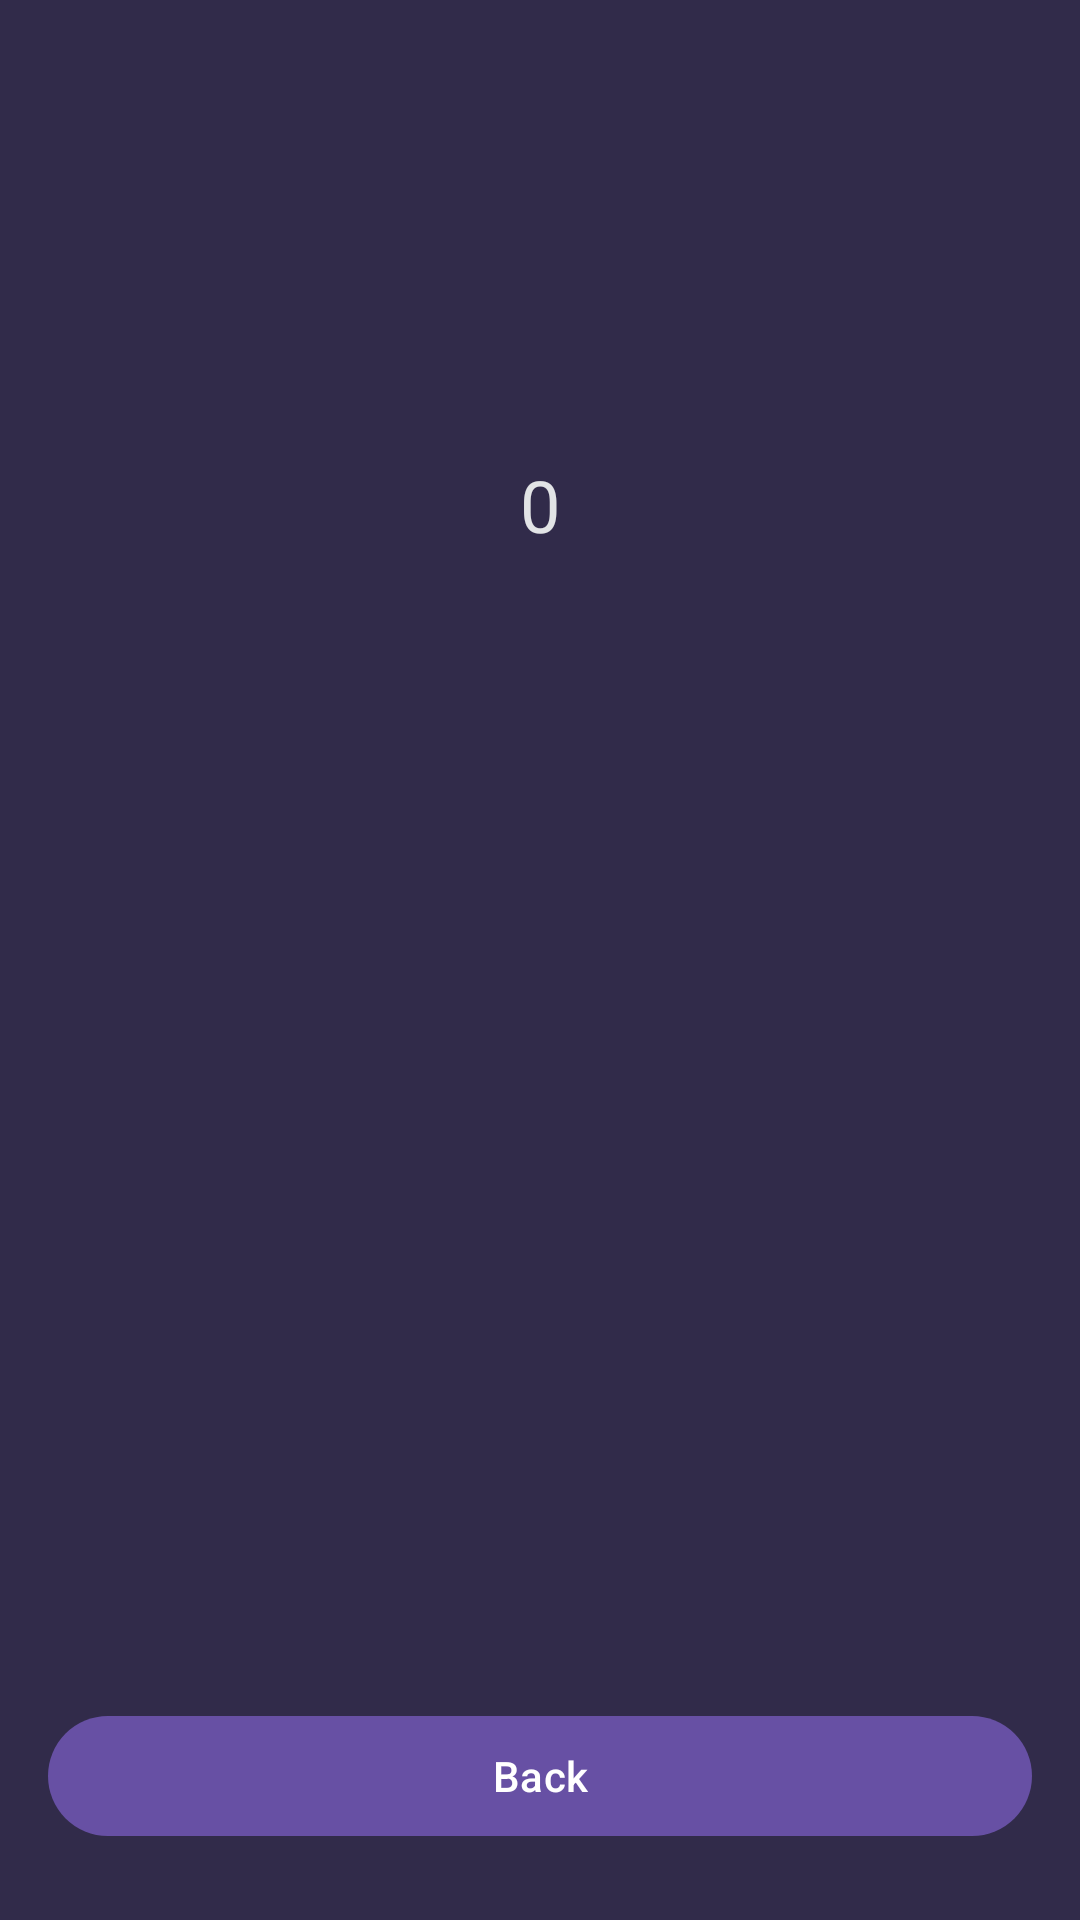

Reconstruct the res/layout file that produces this screen, plus the resources it refers to.
<!-- AndroidManifest.xml: application theme Theme.RXJavaDemo -->
<!-- res/layout/activity_second.xml -->
<?xml version="1.0" encoding="utf-8"?>
<androidx.constraintlayout.widget.ConstraintLayout xmlns:android="http://schemas.android.com/apk/res/android"
    xmlns:app="http://schemas.android.com/apk/res-auto"
    xmlns:tools="http://schemas.android.com/tools"
    android:layout_width="match_parent"
    android:layout_height="match_parent"
    android:background="#312B4A"
    tools:context=".SecondActivity">

    <TextView
        android:id="@+id/text_view_counter"
        android:layout_width="wrap_content"
        android:layout_height="wrap_content"
        android:text="0"
        android:textColor="#E2E4E6"
        android:textSize="24sp"
        app:layout_constraintBottom_toBottomOf="parent"
        app:layout_constraintEnd_toEndOf="parent"
        app:layout_constraintStart_toStartOf="parent"
        app:layout_constraintTop_toTopOf="parent"
        app:layout_constraintVertical_bias="0.25" />

    <com.google.android.material.button.MaterialButton
        android:id="@+id/button_back"
        android:layout_width="match_parent"
        android:layout_height="wrap_content"
        android:layout_marginHorizontal="16dp"
        android:layout_marginBottom="24dp"
        android:text="Back"
        app:layout_constraintBottom_toBottomOf="parent" />

</androidx.constraintlayout.widget.ConstraintLayout>
<!-- resources referenced by this layout -->
<resources>
  <style name="Theme.RXJavaDemo" parent="Base.Theme.RXJavaDemo" />
  <style name="Base.Theme.RXJavaDemo" parent="Theme.Material3.Light.NoActionBar">
          
          
          <item name="background">@color/background</item>
          <item name="backgroundColor">?attr/background</item>
      </style>
  <color name="background">#1C1F22</color>
</resources>
